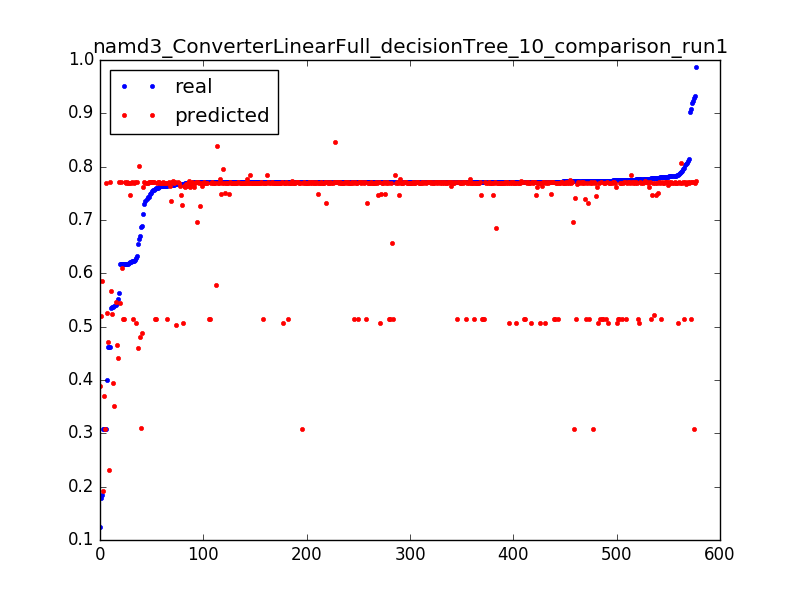

The table this chart was drawn from, first rows:
0.6887656789674604, 0.487806762407, 0.0031847133757961785
0.7684, 0.7637, 0.006369
0.7699, 0.7637, 0.009554
0.7712, 0.7637, 0.01274
0.7709, 0.7765, 0.01592
0.771, 0.7726, 0.01911
0.4623, 0.4715, 0.02229
0.4009, 0.5265, 0.003185
0.7654, 0.7637, 0.006369
0.7717, 0.7637, 0.009554
0.7708, 0.7637, 0.01274
0.771, 0.7765, 0.01592
0.7726, 0.741, 0.01911
0.4625, 0.2313, 0.02229
0.1238, 0.3891, 0.003185
0.7807, 0.766, 0.006369
0.7107, 0.7624, 0.009554
0.7704, 0.7624, 0.01274
0.7742, 0.7624, 0.01592
0.7772, 0.7624, 0.01911
0.771, 0.7714, 0.02229
0.7723, 0.7714, 0.02548
0.771, 0.7714, 0.02866
0.771, 0.7714, 0.03185
0.7712, 0.7714, 0.03503
0.7711, 0.7714, 0.03822
0.7828, 0.7714, 0.0414
0.7714, 0.7714, 0.04459
0.7741, 0.7714, 0.04777
0.7774, 0.7714, 0.05096
0.7711, 0.7714, 0.05414
0.7798, 0.7714, 0.05732
0.7763, 0.7714, 0.06051
0.7803, 0.7714, 0.06369
0.7712, 0.7714, 0.06688
0.7712, 0.7714, 0.07006
0.7711, 0.7714, 0.07325
0.7756, 0.7714, 0.07643
0.7748, 0.7714, 0.07962
0.7711, 0.7714, 0.0828
0.7711, 0.7714, 0.08599
0.7711, 0.7714, 0.08917
0.7711, 0.7714, 0.09236
0.7712, 0.7714, 0.09554
0.7712, 0.7714, 0.09873
0.7712, 0.7714, 0.1019
0.7711, 0.7714, 0.1051
0.7713, 0.7714, 0.1083
0.7711, 0.7714, 0.1115
0.7711, 0.7714, 0.1146
0.7712, 0.7714, 0.1178
0.7428, 0.7714, 0.121
0.7948, 0.7714, 0.1242
0.7719, 0.7714, 0.1274
0.7711, 0.7714, 0.1306
0.6168, 0.7714, 0.1338
0.9195, 0.7714, 0.1369
0.7827, 0.7714, 0.1401
0.7712, 0.7714, 0.1433
0.7712, 0.7714, 0.1465
0.7719, 0.7714, 0.1497
... 517 more rows
